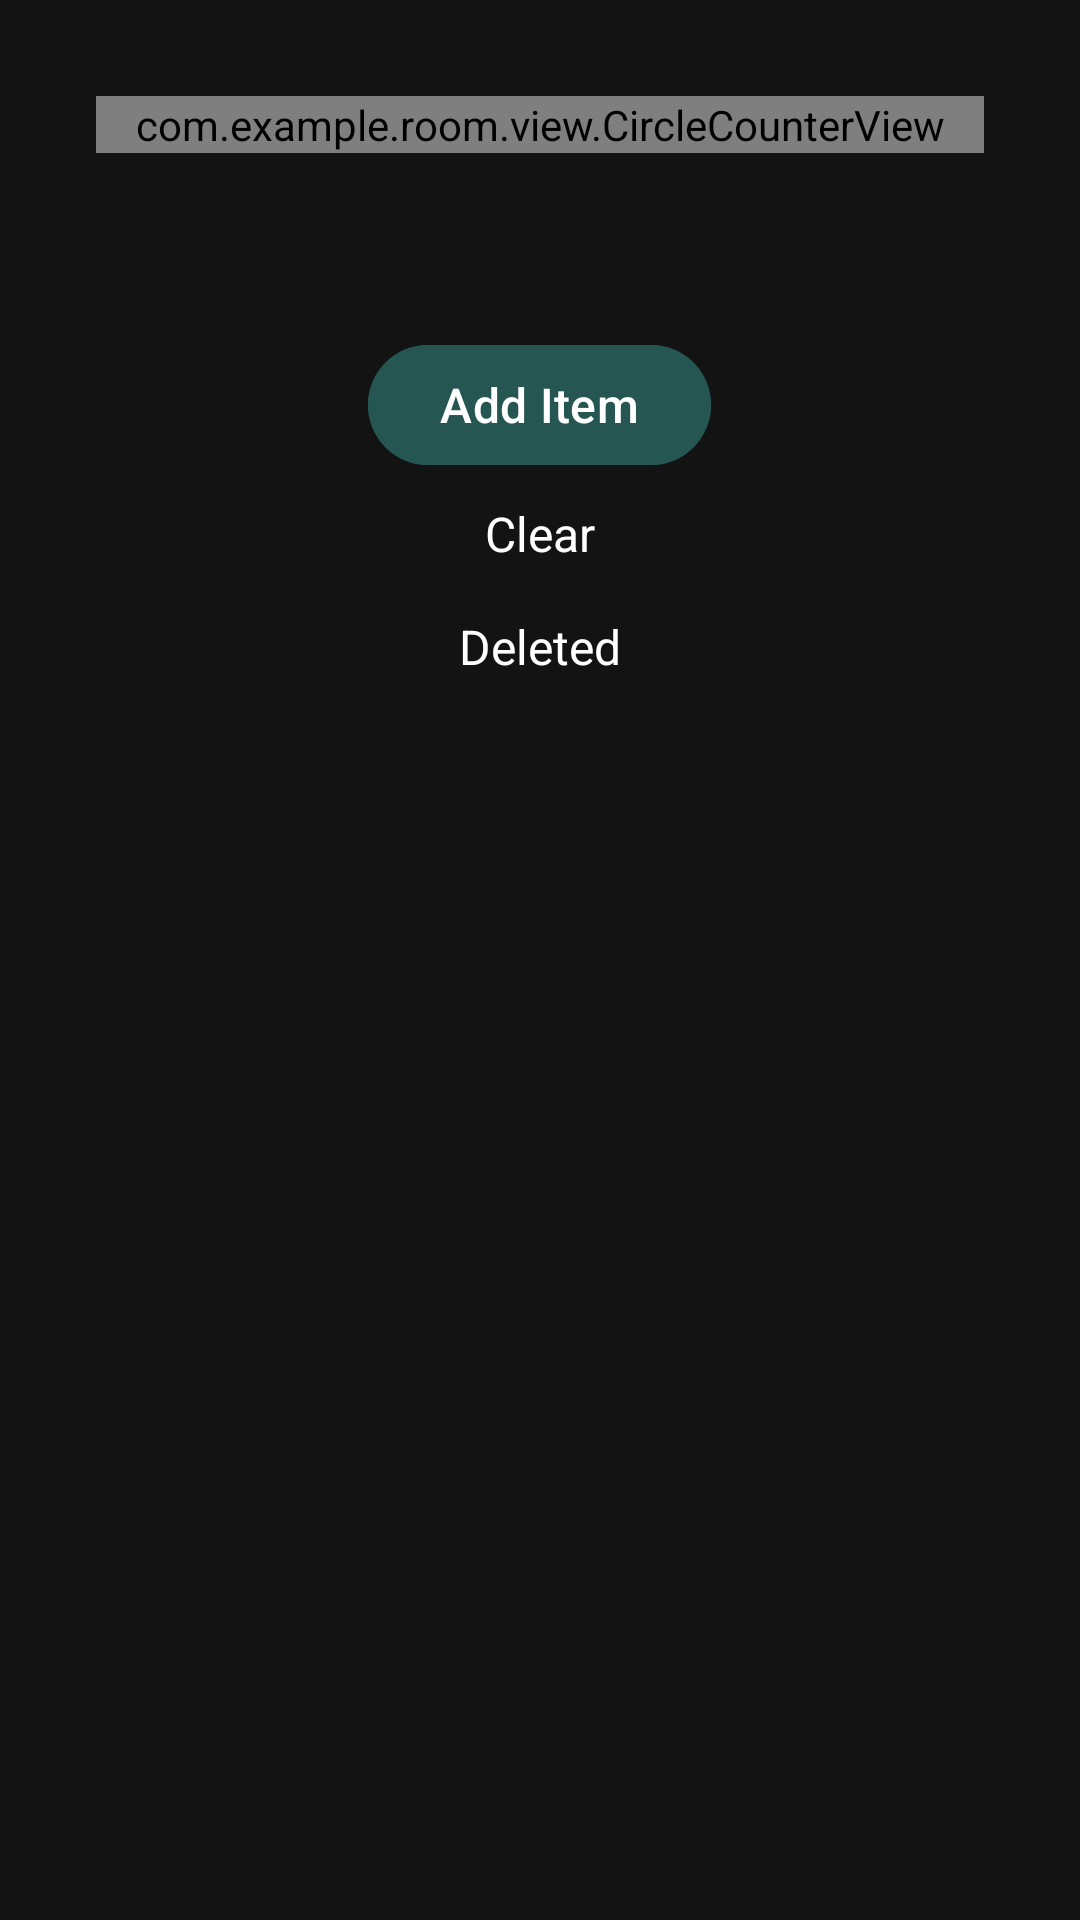

Write the Android layout XML for this screen, with the resource values it uses.
<!-- AndroidManifest.xml: application theme Theme.Room -->
<!-- res/layout/activity_main.xml -->
<?xml version="1.0" encoding="utf-8"?>
<LinearLayout xmlns:android="http://schemas.android.com/apk/res/android"
    xmlns:app="http://schemas.android.com/apk/res-auto"
    xmlns:tools="http://schemas.android.com/tools"
    android:layout_width="match_parent"
    android:layout_height="match_parent"
    tools:context=".MainActivity"
    android:background="@color/main_bg"
    android:orientation="vertical">

    <com.example.room.view.CircleCounterView
        android:id="@+id/circle_counter"
        android:layout_width="match_parent"
        android:layout_height="wrap_content"
        android:layout_marginTop="32dp"
        android:layout_marginHorizontal="32dp"
        app:layout_constraintTop_toTopOf="parent"
        app:layout_constraintEnd_toEndOf="parent"/>

    <include
        android:visibility="gone"
        android:layout_width="match_parent"
        android:layout_height="wrap_content"
        android:id="@+id/empty_list"
        layout="@layout/empty_list"
        app:layout_constraintTop_toBottomOf="@id/circle_counter"
        android:layout_marginTop="60dp"/>


    <androidx.recyclerview.widget.RecyclerView
        android:id="@+id/rv"
        android:layout_width="match_parent"
        android:layout_height="wrap_content"
        android:layout_marginTop="24dp"/>


    <com.google.android.material.button.MaterialButton
        android:id="@+id/add_button"
        android:layout_gravity="center"
        android:layout_width="wrap_content"
        android:layout_height="wrap_content"
        android:backgroundTint="@color/button_bg"
        app:icon="@drawable/baseline_add_24"
        android:layout_marginTop="36dp"
        app:iconGravity="start"
        android:textSize="16sp"
        app:iconTint="@color/button_tint"
        android:text="@string/add_item"
        android:textColor="@color/button_tint"
        />


    <TextView
        android:id="@+id/clear"
        android:layout_width="wrap_content"
        android:layout_height="wrap_content"
        android:layout_gravity="center"
        android:textSize="16sp"
        android:paddingHorizontal="16dp"
        android:paddingVertical="8dp"
        android:text="@string/clear"
        android:textColor="@color/button_tint"
        />

    <TextView
        android:id="@+id/deleted"
        android:layout_width="wrap_content"
        android:layout_height="wrap_content"
        android:text="@string/deleted"
        android:textSize="16sp"
        android:paddingHorizontal="16dp"
        android:paddingVertical="8dp"
        android:textColor="@color/button_tint"
        android:layout_gravity="center"
        />

</LinearLayout>
<!-- res/layout/empty_list.xml (included above) -->
<?xml version="1.0" encoding="utf-8"?>
<LinearLayout xmlns:android="http://schemas.android.com/apk/res/android"
    android:layout_width="match_parent"
    android:layout_height="wrap_content"
    xmlns:app="http://schemas.android.com/apk/res-auto"
    android:orientation="vertical"
    android:paddingHorizontal="25dp">

    <ImageView
        android:layout_width="256dp"
        android:layout_height="205dp"
        android:layout_gravity="center"
        android:src="@drawable/empty_screen"/>

    <TextView
        android:layout_width="match_parent"
        android:layout_height="wrap_content"
        android:text="@string/your_list_is_empty"
        android:textAlignment="center"
        android:textColor="@color/empty_list_text"
        android:textSize="16sp"/>

    <TextView
        android:layout_width="match_parent"
        android:layout_height="wrap_content"
        android:text="@string/click_the_button_below_to_add_an_item_now"
        android:textAlignment="center"
        android:textColor="@color/empty_list_text"
        android:textSize="16sp"/>

</LinearLayout>
<!-- resources referenced by this layout -->
<resources>
  <color name="button_bg">#265651</color>
  <color name="button_tint">#FFFFFF</color>
  <color name="empty_list_text">#777676</color>
  <color name="main_bg">#131313</color>
  <!-- drawable empty_screen: png bitmap (drawable, 28392 bytes) -->
  <string name="add_item">Add Item</string>
  <string name="clear">Clear</string>
  <string name="click_the_button_below_to_add_an_item_now">Click the button below to add an item now</string>
  <string name="deleted">Deleted</string>
  <string name="your_list_is_empty">Your list is empty,</string>
  <style name="Theme.Room" parent="Base.Theme.Room">
  
          <item name="android:statusBarColor">@color/main_bg</item>
      </style>
  <style name="Base.Theme.Room" parent="Theme.Material3.DayNight.NoActionBar">
          
          
      </style>
</resources>
